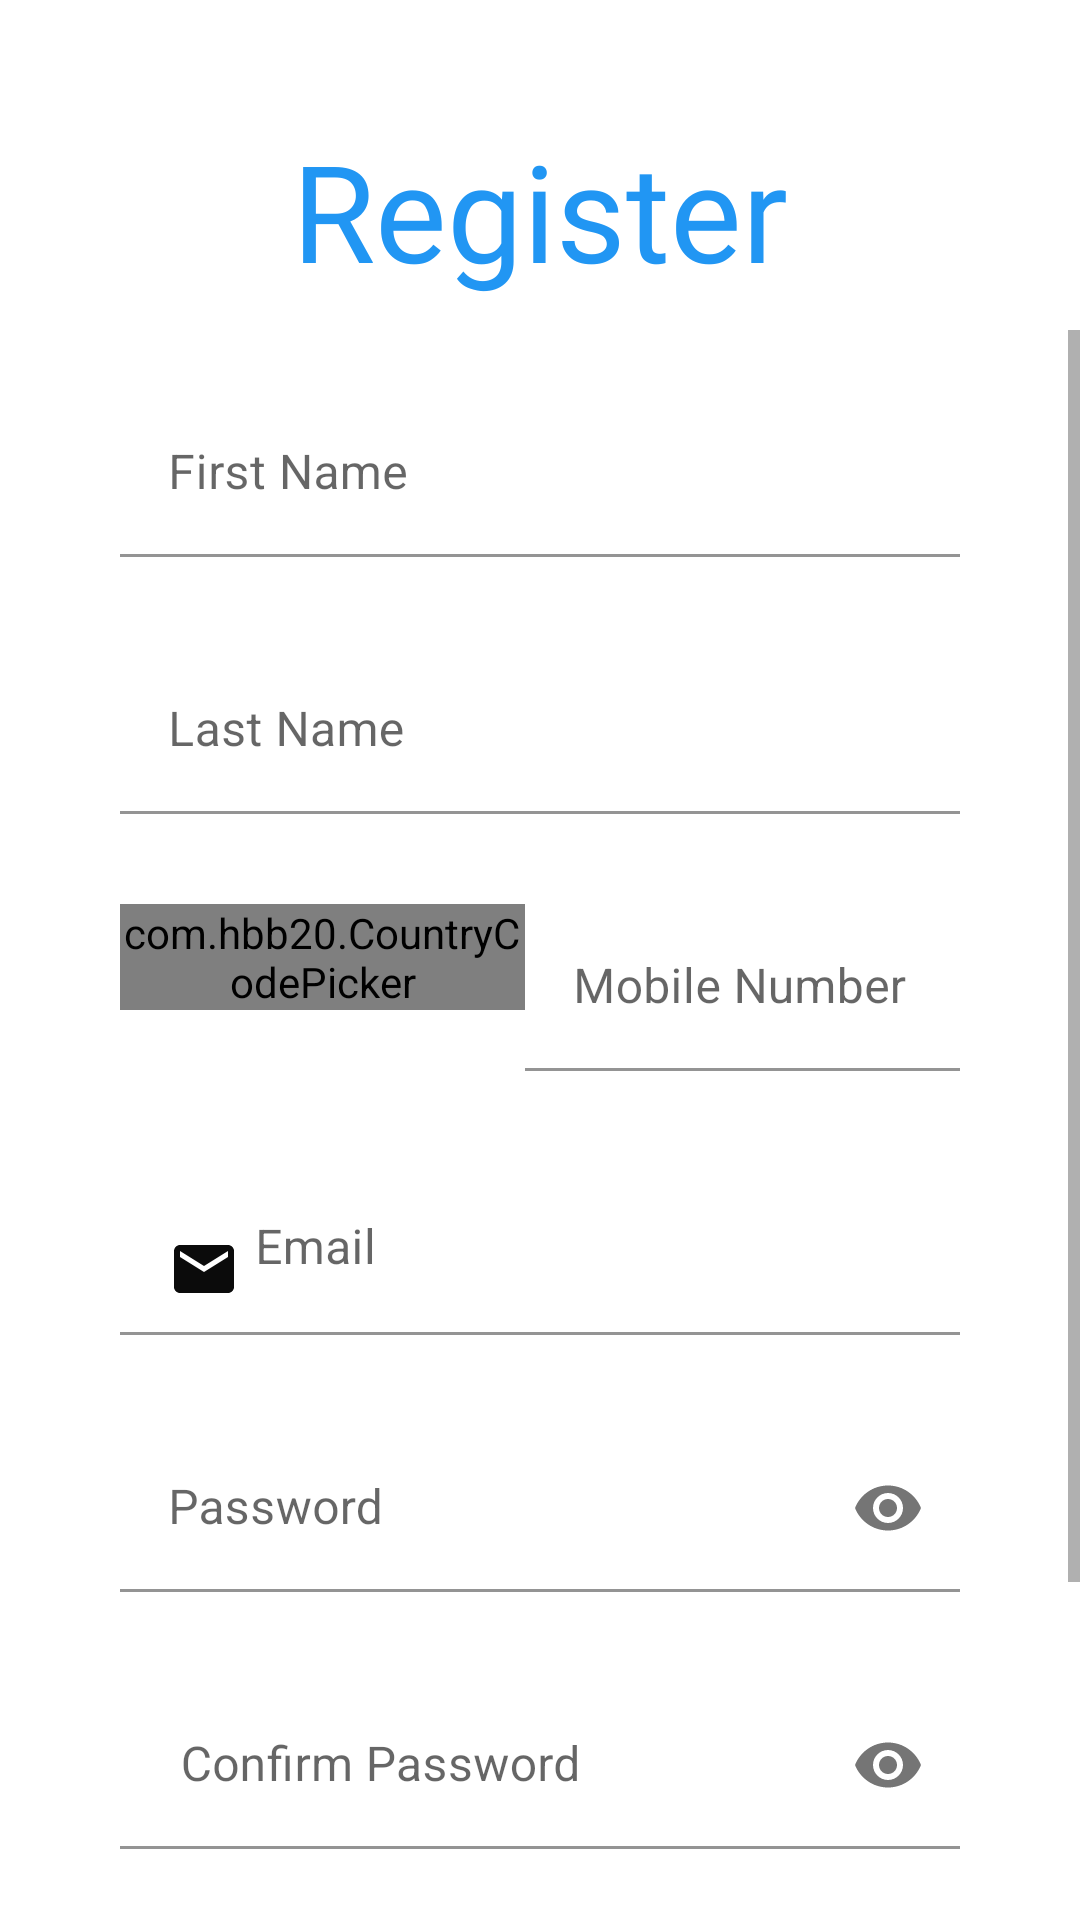

Here is an Android app screen rendered from its layout file. Give the layout XML and the strings, colors and styles it references.
<!-- AndroidManifest.xml: application theme Theme.DoctorsAppointment -->
<!-- res/layout/activity_patient_register.xml -->
<?xml version="1.0" encoding="utf-8"?>
<LinearLayout xmlns:android="http://schemas.android.com/apk/res/android"
    xmlns:app="http://schemas.android.com/apk/res-auto"
    xmlns:tools="http://schemas.android.com/tools"
    android:layout_width="match_parent"
    android:layout_height="match_parent"
    tools:context=".PatientRegister"
    android:orientation="vertical">
    <TextView
        android:layout_width="match_parent"
        android:layout_height="wrap_content"
        android:fontFamily="@font/artifika"
        android:gravity="center"
        android:text="Register"
        android:layout_marginTop="40dp"
        android:layout_marginBottom="10dp"
        android:textColor="#2196F3"
        android:textSize="45sp" />
    <ScrollView
        android:layout_width="match_parent"
        android:layout_height="match_parent">
        <LinearLayout
            android:layout_width="match_parent"
            android:layout_height="wrap_content"
            android:gravity="center_horizontal"
            android:orientation="vertical">
            <com.google.android.material.textfield.TextInputLayout
                android:id="@+id/FirstNameTB"
                android:layout_width="280dp"
                app:boxBackgroundColor="@android:color/transparent"
                android:layout_height="wrap_content"
                android:layout_marginTop="20dp"
                android:theme="@style/DATILT">

                <com.google.android.material.textfield.TextInputEditText
                    android:layout_width="match_parent"
                    android:layout_height="wrap_content"
                    android:hint="First Name"
                    android:inputType="textEmailAddress" />

            </com.google.android.material.textfield.TextInputLayout>

            <com.google.android.material.textfield.TextInputLayout
                android:id="@+id/LastNameTB"
                android:layout_width="280dp"
                app:boxBackgroundColor="@android:color/transparent"
                android:layout_height="wrap_content"
                android:layout_marginTop="30dp"
                android:theme="@style/DATILT">

                <com.google.android.material.textfield.TextInputEditText
                    android:layout_width="match_parent"
                    android:layout_height="wrap_content"
                    android:hint="Last Name"
                    android:inputType="textEmailAddress" />

            </com.google.android.material.textfield.TextInputLayout>
            <LinearLayout
                android:layout_width="280dp"
                android:layout_height="wrap_content"
                android:layout_marginTop="30dp">

                <com.hbb20.CountryCodePicker
                    android:id="@+id/ccp"
                    android:layout_width="wrap_content"
                    android:layout_height="wrap_content"
                    android:layout_weight="1" />

                <com.google.android.material.textfield.TextInputLayout
                    android:id="@+id/PhoneTB"
                    android:layout_width="145dp"
                    app:boxBackgroundColor="@android:color/transparent"
                    android:layout_height="wrap_content"
                    android:theme="@style/DATILT">

                    <com.google.android.material.textfield.TextInputEditText
                        android:layout_width="match_parent"
                        android:layout_height="wrap_content"
                        android:drawablePadding="5dp"
                        android:hint="Mobile Number"
                        android:inputType="phone"
                        android:maxLength="10" />
                </com.google.android.material.textfield.TextInputLayout>
            </LinearLayout>
            <com.google.android.material.textfield.TextInputLayout
                android:id="@+id/EmailTB"
                android:layout_width="280dp"
                app:boxBackgroundColor="@android:color/transparent"
                android:layout_height="wrap_content"
                android:layout_marginTop="30dp"
                android:theme="@style/DATILT">

                <com.google.android.material.textfield.TextInputEditText
                    android:layout_width="match_parent"
                    android:layout_height="wrap_content"
                    android:drawableLeft="@drawable/emailic"
                    android:drawablePadding="5dp"
                    android:hint="Email"
                    android:inputType="textEmailAddress" />
            </com.google.android.material.textfield.TextInputLayout>

            <com.google.android.material.textfield.TextInputLayout
                android:id="@+id/PassTB"
                android:layout_width="280dp"
                app:boxBackgroundColor="@android:color/transparent"
                android:layout_height="wrap_content"
                android:layout_marginTop="30dp"
                android:theme="@style/DATILT"
                app:passwordToggleEnabled="true">

                <com.google.android.material.textfield.TextInputEditText
                    android:layout_width="match_parent"
                    android:layout_height="wrap_content"
                    android:drawablePadding="5dp"
                    android:hint="Password"
                    android:inputType="textPassword" />
            </com.google.android.material.textfield.TextInputLayout>

            <com.google.android.material.textfield.TextInputLayout
                android:id="@+id/ConfirmPassTB"
                android:layout_width="280dp"
                app:boxBackgroundColor="@android:color/transparent"
                android:layout_height="wrap_content"
                android:layout_marginTop="30dp"
                android:theme="@style/DATILT"
                app:passwordToggleEnabled="true">

                <com.google.android.material.textfield.TextInputEditText
                    android:layout_width="match_parent"
                    android:layout_height="wrap_content"
                    android:drawablePadding="5dp"
                    android:hint=" Confirm Password"
                    android:inputType="textPassword" />
            </com.google.android.material.textfield.TextInputLayout>
            <androidx.appcompat.widget.AppCompatButton
                android:id="@+id/register"
                android:layout_marginTop="30dp"
                android:layout_width="wrap_content"
                android:layout_height="wrap_content"
                android:text="Register"
                android:paddingLeft="50dp"
                android:paddingRight="50dp"
                android:textColor="@color/innerColor"
                android:background="@drawable/custom_round_main_btn">
            </androidx.appcompat.widget.AppCompatButton>
            <TextView
                android:id="@+id/gotosign"
                android:layout_width="wrap_content"
                android:layout_height="wrap_content"
                android:layout_marginTop="30dp"
                android:layout_marginBottom="40dp"
                android:text="Already have an account log in"
                android:textAlignment="center"
                android:textStyle="bold"
                android:textColor="#0F0FAA"></TextView>
        </LinearLayout>
    </ScrollView>
</LinearLayout>
<!-- resources referenced by this layout -->
<resources>
  <color name="innerColor">#FDFDFD</color>
  <!-- drawable custom_round_main_btn (drawable) -->
  <?xml version="1.0" encoding="utf-8"?>
  <shape xmlns:android="http://schemas.android.com/apk/res/android">
      <solid android:color="@color/main_button_round_background"/>
      <corners android:radius="25dp"></corners>
  </shape>
  <!-- drawable emailic (drawable) -->
  <vector android:height="24dp" android:tint="#0B0B0B"
      android:viewportHeight="24.0" android:viewportWidth="24.0"
      android:width="24dp" xmlns:android="http://schemas.android.com/apk/res/android">
      <path android:fillColor="#FF000000" android:pathData="M20,4L4,4c-1.1,0 -1.99,0.9 -1.99,2L2,18c0,1.1 0.9,2 2,2h16c1.1,0 2,-0.9 2,-2L22,6c0,-1.1 -0.9,-2 -2,-2zM20,8l-8,5 -8,-5L4,6l8,5 8,-5v2z"/>
  </vector>
  <style name="DATILT" parent="Widget.Design.TextInputLayout">
          <item name="android:textColorHint">#7A7A7A</item>
          <item name="colorAccent">#6E9BED</item>
          <item name="colorControlNormal">#4755DD</item>
          <item name="colorControlActivated">#5A8AE4</item>
      </style>
  <style name="Theme.DoctorsAppointment" parent="Theme.MaterialComponents.DayNight.DarkActionBar">
          
          <item name="colorPrimary">@color/app_themecolor</item>
          <item name="colorPrimaryVariant">@color/purple_700</item>
          <item name="colorOnPrimary">@color/white</item>
          
          <item name="colorSecondary">@color/teal_200</item>
          <item name="colorSecondaryVariant">@color/teal_700</item>
          <item name="colorOnSecondary">@color/black</item>
          
          <item name="android:statusBarColor" tools:targetApi="l">?attr/colorPrimaryVariant</item>
          
      </style>
  <color name="main_button_round_background">#2196F3</color>
  <color name="app_themecolor">#2196F3</color>
  <color name="purple_700">#FF3700B3</color>
  <color name="white">#FFFFFFFF</color>
  <color name="teal_200">#FF03DAC5</color>
  <color name="teal_700">#FF018786</color>
  <color name="black">#FF000000</color>
</resources>
